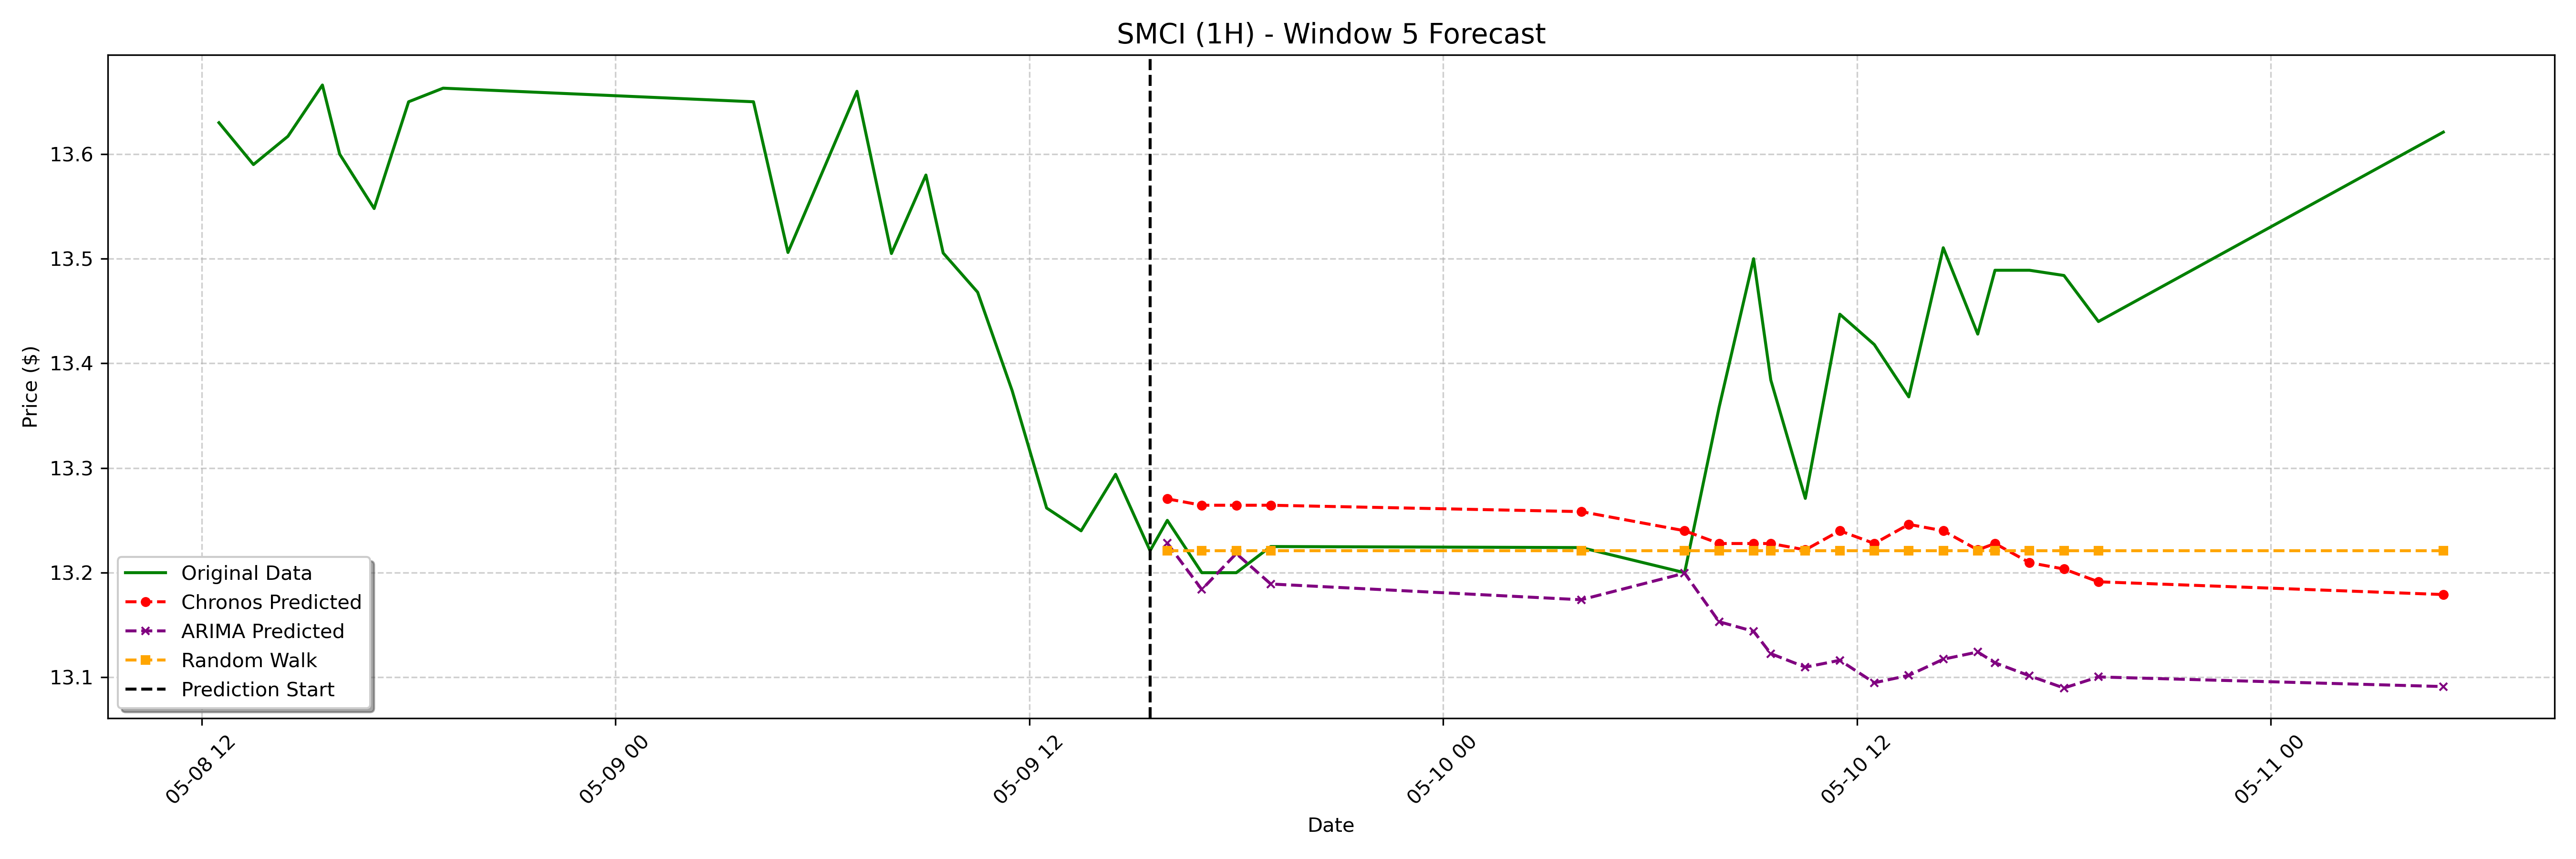

Values plotted in this chart, from the file beside it:
date, actual, chronos_forecast, arima_forecast, random_walk_forecast
2023-05-09 16:00:00-04:00, 13.25, 13.27, 13.23, 13.22
2023-05-09 17:00:00-04:00, 13.2, 13.26, 13.18, 13.22
2023-05-09 18:00:00-04:00, 13.2, 13.26, 13.22, 13.22
2023-05-09 19:00:00-04:00, 13.22, 13.26, 13.19, 13.22
2023-05-10 04:00:00-04:00, 13.22, 13.26, 13.17, 13.22
2023-05-10 07:00:00-04:00, 13.2, 13.24, 13.2, 13.22
2023-05-10 08:00:00-04:00, 13.36, 13.23, 13.15, 13.22
2023-05-10 09:00:00-04:00, 13.5, 13.23, 13.14, 13.22
2023-05-10 09:30:00-04:00, 13.38, 13.23, 13.12, 13.22
2023-05-10 10:30:00-04:00, 13.27, 13.22, 13.11, 13.22
2023-05-10 11:30:00-04:00, 13.45, 13.24, 13.12, 13.22
2023-05-10 12:30:00-04:00, 13.42, 13.23, 13.09, 13.22
2023-05-10 13:30:00-04:00, 13.37, 13.25, 13.1, 13.22
2023-05-10 14:30:00-04:00, 13.51, 13.24, 13.12, 13.22
2023-05-10 15:30:00-04:00, 13.43, 13.22, 13.12, 13.22
2023-05-10 16:00:00-04:00, 13.49, 13.23, 13.11, 13.22
2023-05-10 17:00:00-04:00, 13.49, 13.21, 13.1, 13.22
2023-05-10 18:00:00-04:00, 13.48, 13.2, 13.09, 13.22
2023-05-10 19:00:00-04:00, 13.44, 13.19, 13.1, 13.22
2023-05-11 05:00:00-04:00, 13.62, 13.18, 13.09, 13.22
